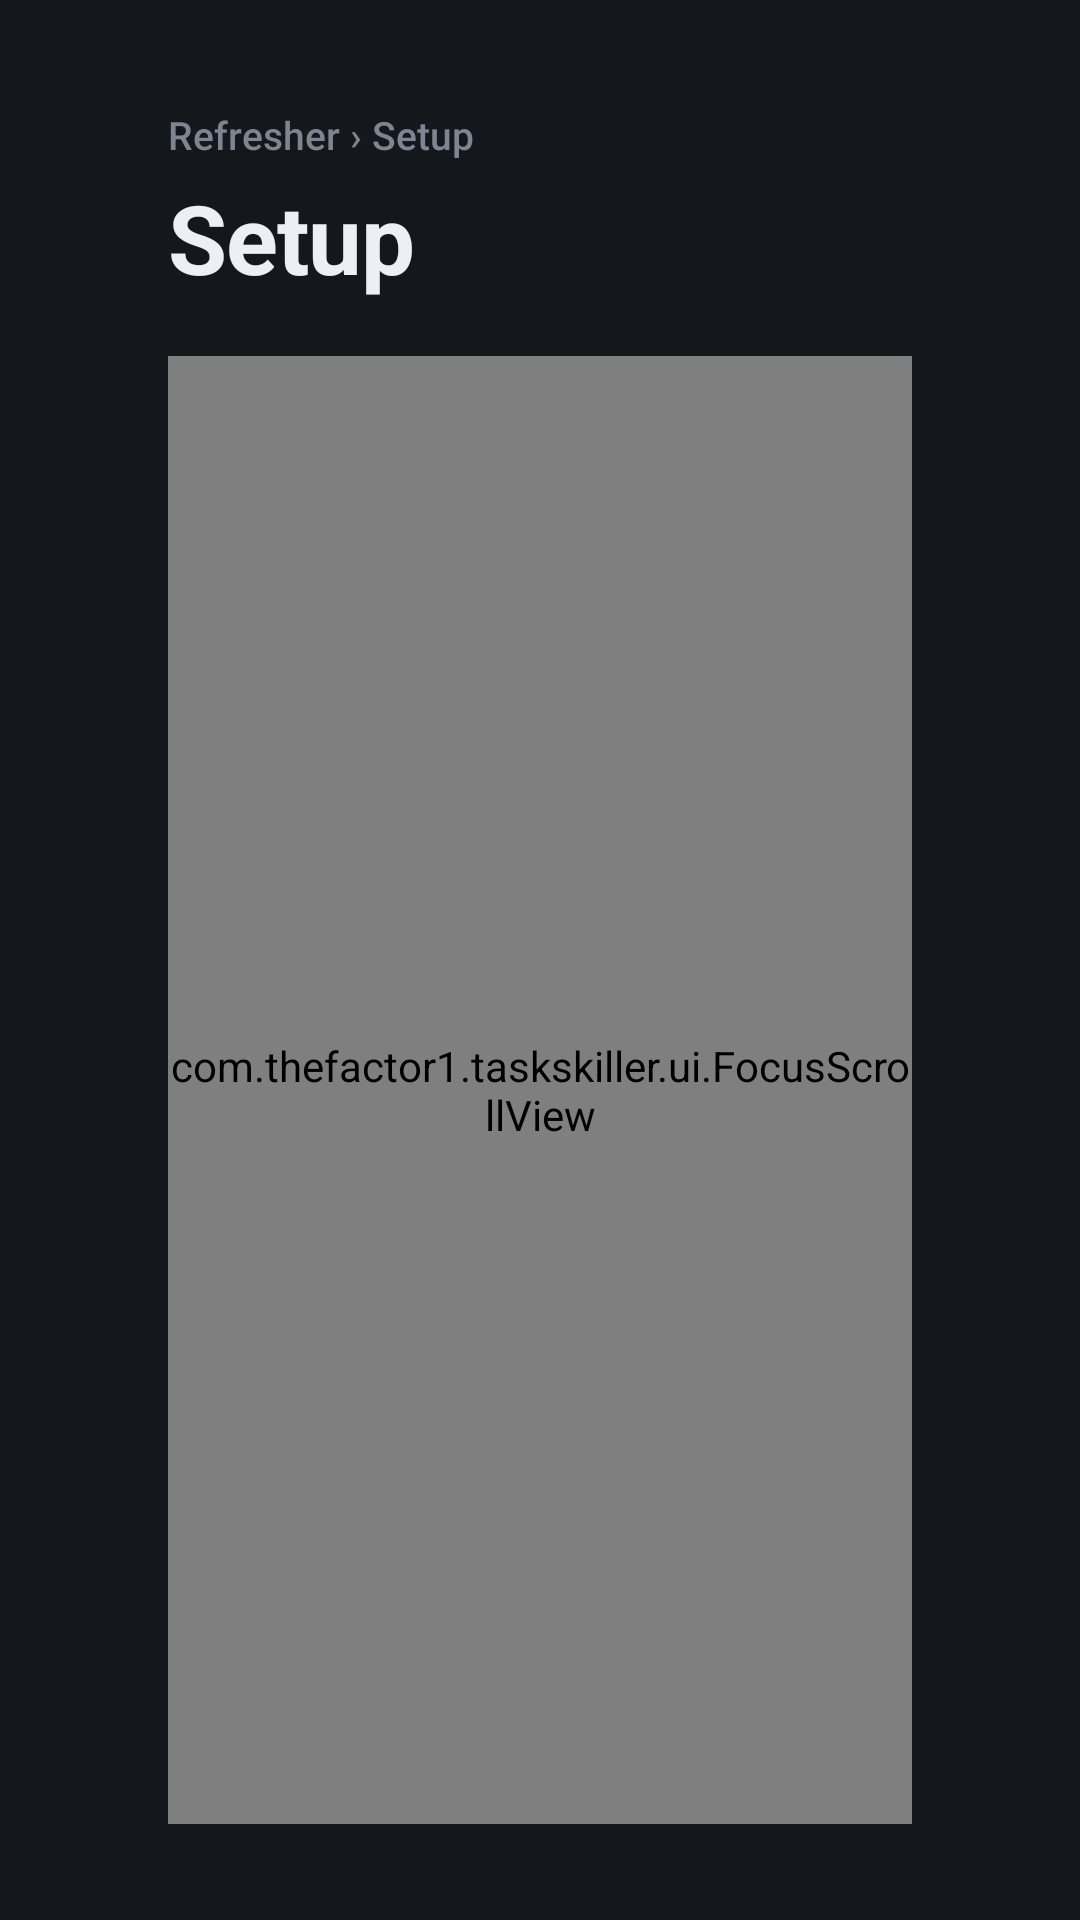

Layout XML and referenced resources for this Android screen:
<!-- AndroidManifest.xml: application theme Theme.TasksKiller -->
<!-- res/layout/activity_setup.xml -->
<?xml version="1.0" encoding="utf-8"?>
<LinearLayout xmlns:android="http://schemas.android.com/apk/res/android"
    style="@style/Screen"
    android:layout_width="match_parent"
    android:layout_height="match_parent"
    android:orientation="vertical">

    <LinearLayout
        android:layout_width="match_parent"
        android:layout_height="wrap_content"
        android:gravity="bottom"
        android:orientation="horizontal">

        <LinearLayout
            android:layout_width="0dp"
            android:layout_height="wrap_content"
            android:layout_weight="1"
            android:orientation="vertical">

            <TextView
                style="@style/Text.Crumb"
                android:layout_width="wrap_content"
                android:layout_height="wrap_content"
                android:text="@string/crumb_setup" />

            <TextView
                style="@style/Text.Title"
                android:layout_width="match_parent"
                android:layout_height="wrap_content"
                android:layout_marginTop="@dimen/space_xs"
                android:maxLines="1"
                android:ellipsize="end"
                android:text="@string/setup_title"
                android:accessibilityHeading="true" />
        </LinearLayout>

    </LinearLayout>

    <com.thefactor1.taskskiller.ui.FocusScrollView
        android:id="@+id/setupScroll"
        android:layout_width="match_parent"
        android:layout_height="0dp"
        android:layout_marginTop="@dimen/space_l"
        android:layout_weight="1"
        android:overScrollMode="never"
        android:scrollbars="none">

        <LinearLayout
            android:layout_width="match_parent"
            android:layout_height="wrap_content"
            android:divider="@drawable/space_s"
            android:orientation="vertical"
            android:showDividers="middle">

            
            <LinearLayout
                android:id="@+id/autoCard"
                style="@style/Row"
                android:layout_width="match_parent"
                android:layout_height="wrap_content"
                android:clickable="false"
                android:focusable="false"
                android:orientation="horizontal">

                <LinearLayout
                    android:layout_width="0dp"
                    android:layout_height="wrap_content"
                    android:layout_weight="1"
                    android:orientation="vertical">

                    <TextView
                        android:id="@+id/autoTitle"
                        style="@style/Text.RowTitle"
                        android:layout_width="match_parent"
                        android:layout_height="wrap_content"
                        android:text="@string/auto_setup" />

                    <TextView
                        android:id="@+id/autoIntro"
                        style="@style/Text.RowSub"
                        android:layout_width="match_parent"
                        android:layout_height="wrap_content"
                        android:layout_marginTop="@dimen/space_xs" />

                    <TextView
                        android:id="@+id/autoDetails"
                        style="@style/Text.RowSub"
                        android:layout_width="match_parent"
                        android:layout_height="wrap_content"
                        android:layout_marginTop="@dimen/space_m"
                        android:lineSpacingMultiplier="1.25"
                        android:textColor="@color/text_primary" />
                </LinearLayout>

                <com.google.android.material.button.MaterialButton
                    android:id="@+id/autoSetupButton"
                    android:layout_width="wrap_content"
                    android:layout_height="wrap_content"
                    android:layout_gravity="top"
                    android:layout_marginStart="@dimen/space_xl"
                    android:text="@string/auto_setup" />
            </LinearLayout>

            <TextView
                android:id="@+id/setupResult"
                style="@style/Text.Body"
                android:layout_width="match_parent"
                android:layout_height="wrap_content"
                android:background="@drawable/bg_panel"
                android:padding="@dimen/row_pad_h"
                android:textColor="@color/text_primary"
                android:visibility="gone" />

            <TextView
                style="@style/Text.Label"
                android:layout_width="wrap_content"
                android:layout_height="wrap_content"
                android:layout_marginTop="@dimen/space_m"
                android:text="@string/setup_status_header"
                android:accessibilityHeading="true" />

            <include android:id="@+id/shizukuRow" layout="@layout/row_check" />
            <include android:id="@+id/autoStartRow" layout="@layout/row_check" />
            <include android:id="@+id/exactRow" layout="@layout/row_check" />
            <include android:id="@+id/batteryRow" layout="@layout/row_check" />
            <include android:id="@+id/backgroundRow" layout="@layout/row_check" />

            <include
                android:id="@+id/pauseAllRow"
                layout="@layout/row_switch"
                android:layout_width="match_parent"
                android:layout_height="wrap_content"
                android:layout_marginTop="@dimen/space_l" />

            <include
                android:id="@+id/removeRow"
                layout="@layout/row_check"
                android:layout_width="match_parent"
                android:layout_height="wrap_content"
                android:layout_marginTop="@dimen/space_l" />

            <include
                android:id="@+id/whatsNewRow"
                layout="@layout/row_check"
                android:layout_width="match_parent"
                android:layout_height="wrap_content"
                android:layout_marginTop="@dimen/space_l" />
            <include
                android:id="@+id/privacyRow"
                layout="@layout/row_check"
                android:layout_width="match_parent"
                android:layout_height="wrap_content"
                android:layout_marginTop="@dimen/space_l" />

            <LinearLayout
                android:id="@+id/manualCard"
                style="@style/Row"
                android:layout_width="match_parent"
                android:layout_height="wrap_content"
                android:layout_marginTop="@dimen/space_l"
                android:orientation="vertical">

                <TextView
                    style="@style/Text.RowTitle"
                    android:layout_width="match_parent"
                    android:layout_height="wrap_content"
                    android:text="@string/setup_manual" />

                <TextView
                    android:id="@+id/manualText"
                    style="@style/Text.RowSub"
                    android:layout_width="match_parent"
                    android:layout_height="wrap_content"
                    android:layout_marginTop="@dimen/space_s"
                    android:fontFamily="monospace"
                    android:lineSpacingMultiplier="1.3"
                    android:textSize="13sp" />
            </LinearLayout>
        </LinearLayout>
    </com.thefactor1.taskskiller.ui.FocusScrollView>
</LinearLayout>
<!-- res/layout/row_check.xml (included above) -->
<?xml version="1.0" encoding="utf-8"?>
<LinearLayout xmlns:android="http://schemas.android.com/apk/res/android"
    style="@style/Row"
    android:layout_width="match_parent"
    android:layout_height="wrap_content"
    android:gravity="center_vertical"
    android:orientation="horizontal">

    <ImageView
        android:id="@+id/checkIcon"
        android:layout_width="26dp"
        android:layout_height="26dp"
        android:importantForAccessibility="no"
        android:src="@drawable/ic_status_ok" />

    <LinearLayout
        android:layout_width="0dp"
        android:layout_height="wrap_content"
        android:layout_marginStart="@dimen/space_l"
        android:layout_weight="1"
        android:duplicateParentState="true"
        android:orientation="vertical">

        <TextView
            android:id="@+id/rowTitle"
            style="@style/Text.RowTitle"
            android:layout_width="match_parent"
            android:layout_height="wrap_content" />

        <TextView
            android:id="@+id/rowHint"
            style="@style/Text.RowSub"
            android:layout_width="match_parent"
            android:layout_height="wrap_content"
            android:layout_marginTop="2dp" />
    </LinearLayout>

    
    <TextView
        android:id="@+id/checkAction"
        android:layout_width="wrap_content"
        android:layout_height="wrap_content"
        android:layout_marginStart="@dimen/space_l"
        android:background="@drawable/bg_action_label"
        android:duplicateParentState="true"
        android:paddingStart="16dp"
        android:paddingTop="7dp"
        android:paddingEnd="16dp"
        android:paddingBottom="7dp"
        android:textColor="@color/action_label_text"
        android:textSize="14sp"
        android:fontFamily="sans-serif-medium"
        android:visibility="gone" />

    <com.google.android.material.switchmaterial.SwitchMaterial
        android:id="@+id/rowSwitch"
        android:layout_width="wrap_content"
        android:layout_height="wrap_content"
        android:layout_marginStart="@dimen/space_l"
        android:clickable="false"
        android:focusable="false"
        android:importantForAccessibility="no"
        android:minHeight="0dp"
        android:minWidth="0dp"
        android:visibility="gone" />
</LinearLayout>
<!-- res/layout/row_switch.xml (included above) -->
<?xml version="1.0" encoding="utf-8"?>
<LinearLayout xmlns:android="http://schemas.android.com/apk/res/android"
    style="@style/Row"
    android:layout_width="match_parent"
    android:layout_height="wrap_content"
    android:gravity="center_vertical"
    android:orientation="horizontal">

    <LinearLayout
        android:layout_width="0dp"
        android:layout_height="wrap_content"
        android:layout_weight="1"
        android:duplicateParentState="true"
        android:orientation="vertical">

        <TextView
            android:id="@+id/rowTitle"
            style="@style/Text.RowTitle"
            android:layout_width="match_parent"
            android:layout_height="wrap_content" />

        <TextView
            android:id="@+id/rowHint"
            style="@style/Text.RowSub"
            android:layout_width="match_parent"
            android:layout_height="wrap_content"
            android:layout_marginTop="2dp" />
    </LinearLayout>

    <com.google.android.material.switchmaterial.SwitchMaterial
        android:id="@+id/rowSwitch"
        android:layout_width="wrap_content"
        android:layout_height="wrap_content"
        android:layout_marginStart="@dimen/space_l"
        android:clickable="false"
        android:focusable="false"
        android:importantForAccessibility="no"
        android:minHeight="0dp"
        android:minWidth="0dp" />
</LinearLayout>
<!-- resources referenced by this layout -->
<resources>
  <color name="text_primary">#FFECEFF3</color>
  <dimen name="row_pad_h">18dp</dimen>
  <dimen name="space_l">18dp</dimen>
  <dimen name="space_m">12dp</dimen>
  <dimen name="space_s">8dp</dimen>
  <dimen name="space_xl">24dp</dimen>
  <dimen name="space_xs">4dp</dimen>
  <!-- drawable bg_panel (drawable) -->
  <?xml version="1.0" encoding="utf-8"?>
  <shape xmlns:android="http://schemas.android.com/apk/res/android" android:shape="rectangle">
      <corners android:radius="@dimen/radius_card" />
      <solid android:color="@color/surface" />
  </shape>
  <!-- drawable ic_status_ok (drawable) -->
  <?xml version="1.0" encoding="utf-8"?>
  <vector xmlns:android="http://schemas.android.com/apk/res/android"
      android:width="24dp" android:height="24dp" android:viewportWidth="24" android:viewportHeight="24">
      <path android:pathData="M5,12.5l4.5,4.5L19,7.5" android:strokeColor="#FFFFFFFF" android:strokeWidth="2.6"
          android:strokeLineCap="round" android:strokeLineJoin="round" android:fillColor="#00000000" />
  </vector>
  <!-- drawable space_s (drawable) -->
  <?xml version="1.0" encoding="utf-8"?>
  <shape xmlns:android="http://schemas.android.com/apk/res/android" android:shape="rectangle">
      <size android:width="8dp" android:height="8dp" />
      <solid android:color="@android:color/transparent" />
  </shape>
  <string name="auto_setup">Set up automatically</string>
  <string name="crumb_setup">Refresher › Setup</string>
  <string name="setup_manual">Manual setup from a computer</string>
  <string name="setup_status_header">What Refresher needs</string>
  <string name="setup_title">Setup</string>
  <style name="Screen">
          <item name="android:paddingStart">@dimen/gutter_h</item>
          <item name="android:paddingEnd">@dimen/gutter_h</item>
          <item name="android:paddingTop">@dimen/gutter_top</item>
          <item name="android:paddingBottom">@dimen/gutter_bottom</item>
      </style>
  <style name="Text.Body">
          <item name="android:textColor">@color/text_secondary</item>
          <item name="android:textSize">14sp</item>
          <item name="android:lineSpacingMultiplier">1.25</item>
      </style>
  <style name="Text.Crumb">
          <item name="android:textColor">@color/text_tertiary</item>
          <item name="android:textSize">13sp</item>
          <item name="android:fontFamily">sans-serif-medium</item>
      </style>
  <style name="Text.Label">
          <item name="android:textColor">@color/text_secondary</item>
          <item name="android:textSize">14sp</item>
          <item name="android:fontFamily">sans-serif-medium</item>
      </style>
  <style name="Text.RowSub">
          <item name="android:textColor">@color/row_text_secondary</item>
          <item name="android:textSize">13sp</item>
          <item name="android:duplicateParentState">true</item>
      </style>
  <style name="Text.RowTitle">
          <item name="android:textColor">@color/row_text_primary</item>
          <item name="android:textSize">17sp</item>
          <item name="android:fontFamily">sans-serif-medium</item>
          <item name="android:duplicateParentState">true</item>
      </style>
  <style name="Text.Title">
          <item name="android:textColor">@color/text_primary</item>
          <item name="android:textSize">32sp</item>
          <item name="android:textStyle">bold</item>
          <item name="android:letterSpacing">-0.01</item>
      </style>
  <color name="text_on_focus">#FF14171C</color>
  <color name="surface_raised">#FF2A2F37</color>
  <dimen name="radius_card">12dp</dimen>
  <color name="surface">#FF20242B</color>
  <dimen name="row_pad_v">12dp</dimen>
  <dimen name="gutter_h">56dp</dimen>
  <dimen name="gutter_top">36dp</dimen>
  <dimen name="gutter_bottom">32dp</dimen>
  <color name="text_secondary">#FFAEB5C0</color>
  <color name="text_tertiary">#FF7D8592</color>
  <color name="ok">#FF7FD49A</color>
  <color name="background">#FF14171C</color>
  <dimen name="radius_row">10dp</dimen>
  <color name="focus">#FFFFFFFF</color>
</resources>
